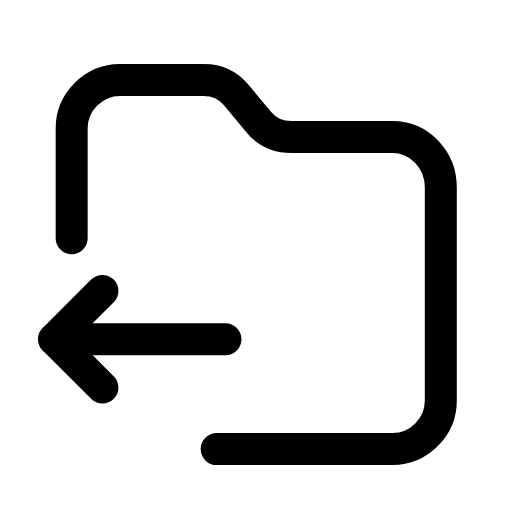
t = 0.00 s
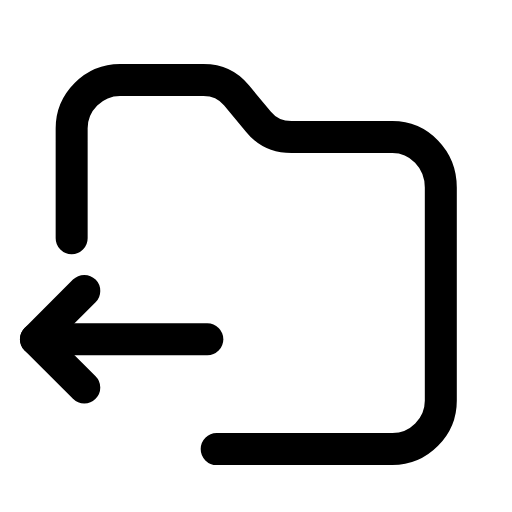
t = 0.26 s
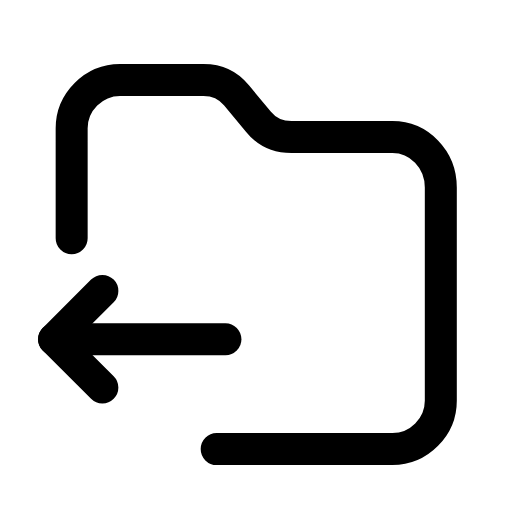
t = 0.53 s
t = 0.78 s: frame unchanged from t = 0.00 s, image omitted
t = 1.06 s: frame unchanged from t = 0.00 s, image omitted
t = 1.33 s: frame unchanged from t = 0.00 s, image omitted

The animated SVG that drew these frames (rendered in a browser with its animation timeline set to each time). Animation: 1 SMIL element (animateTransform=1); one cycle of 1.60 s, repeats indefinitely.

<svg xmlns="http://www.w3.org/2000/svg" width="24" height="24" viewBox="0 0 24 24" fill="none"><g transform="translate(-0.349 -0.373) scale(1.03)"><path stroke="currentColor" stroke-width="1.456" stroke-linecap="round" stroke-linejoin="round" fill="none" d="M3.6 11.2L3.6 6.2C3.6 5 4.6 4 5.8 4L9.6 4C10.2 4 10.7 4.2 11.1 4.7L12.1 5.9C12.5 6.4 13 6.6 13.6 6.6L18.2 6.6C19.4 6.6 20.4 7.6 20.4 8.9L20.4 18.6C20.4 19.8 19.4 20.8 18.2 20.8L10.2 20.8"></path><g><animateTransform attributeName="transform" type="translate" values="0 0;0 0;-1 0;0 0;0 0;0 0;0 0;-1 0;0 0;0 0;0 0" keyTimes="0;0.135;0.2475;0.36;0.45;0.6;0.66;0.735;0.81;0.9;1" dur="1.6s" repeatCount="indefinite" calcMode="spline" keySplines="0.16 1 0.3 1;0.16 1 0.3 1;0.16 1 0.3 1;0.16 1 0.3 1;0.16 1 0.3 1;0.16 1 0.3 1;0.16 1 0.3 1;0.16 1 0.3 1;0.16 1 0.3 1;0.16 1 0.3 1"/><line stroke="currentColor" stroke-width="1.456" stroke-linecap="round" stroke-linejoin="round" fill="none" x1="2.8" y1="15.8" x2="10.6" y2="15.8"></line><path stroke="currentColor" stroke-width="1.456" stroke-linecap="round" stroke-linejoin="round" fill="none" d="M5 13.6L2.8 15.8L5 18"></path></g></g></svg>
